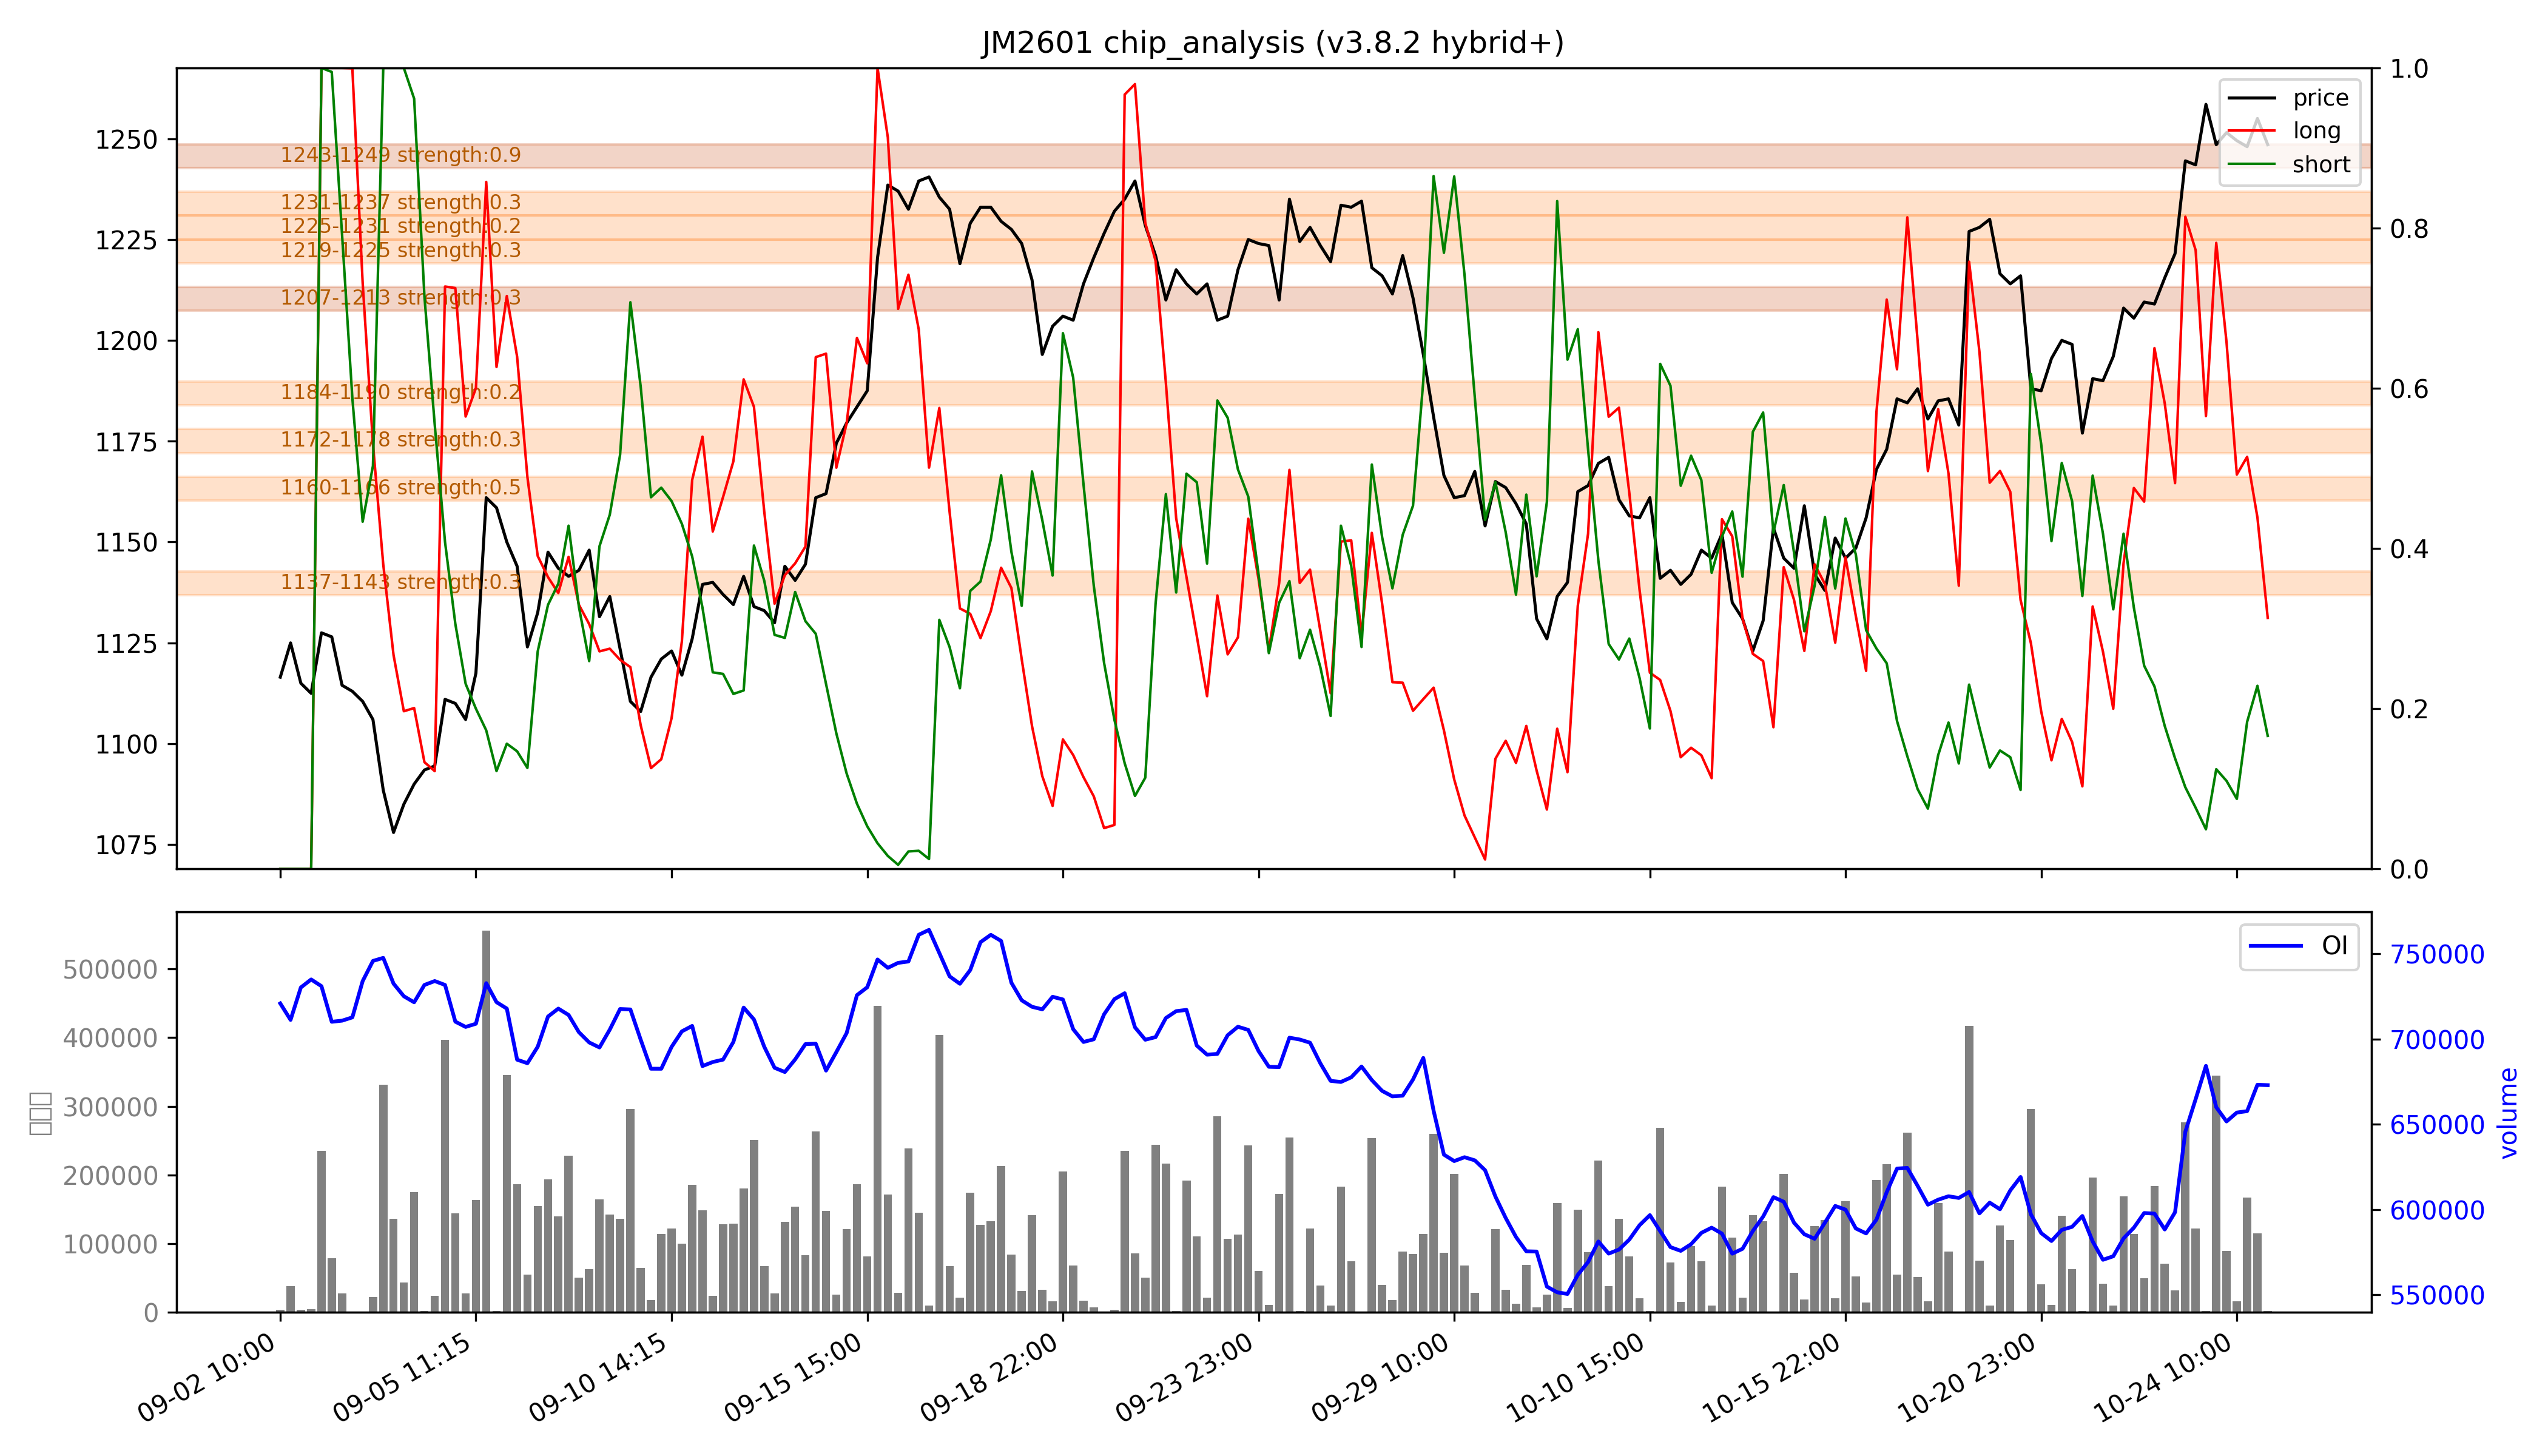

The file beside this chart, header and first rows:
low, high, recent_strength, all_strength, avg_strength, persistent, zone_type
1137, 1143, 0.2, 0.5, 0.3, False, 短期区
1160, 1166, 0.0, 强：1.0, 强：0.5, False, 短期区
1172, 1178, 强：0.3, 0.2, 0.3, False, 短期区
1184, 1190, 0.2, 0.2, 0.2, False, 短期区
1207, 1213, 0.2, 0.4, 0.3, True, 持久区
1219, 1225, 0.0, 0.5, 0.3, False, 短期区
1225, 1231, 0.2, 0.3, 0.2, False, 短期区
1231, 1237, 0.0, 0.6, 0.3, False, 短期区
1243, 1249, 强：1.0, 强：0.8, 强：0.9, True, 持久区
